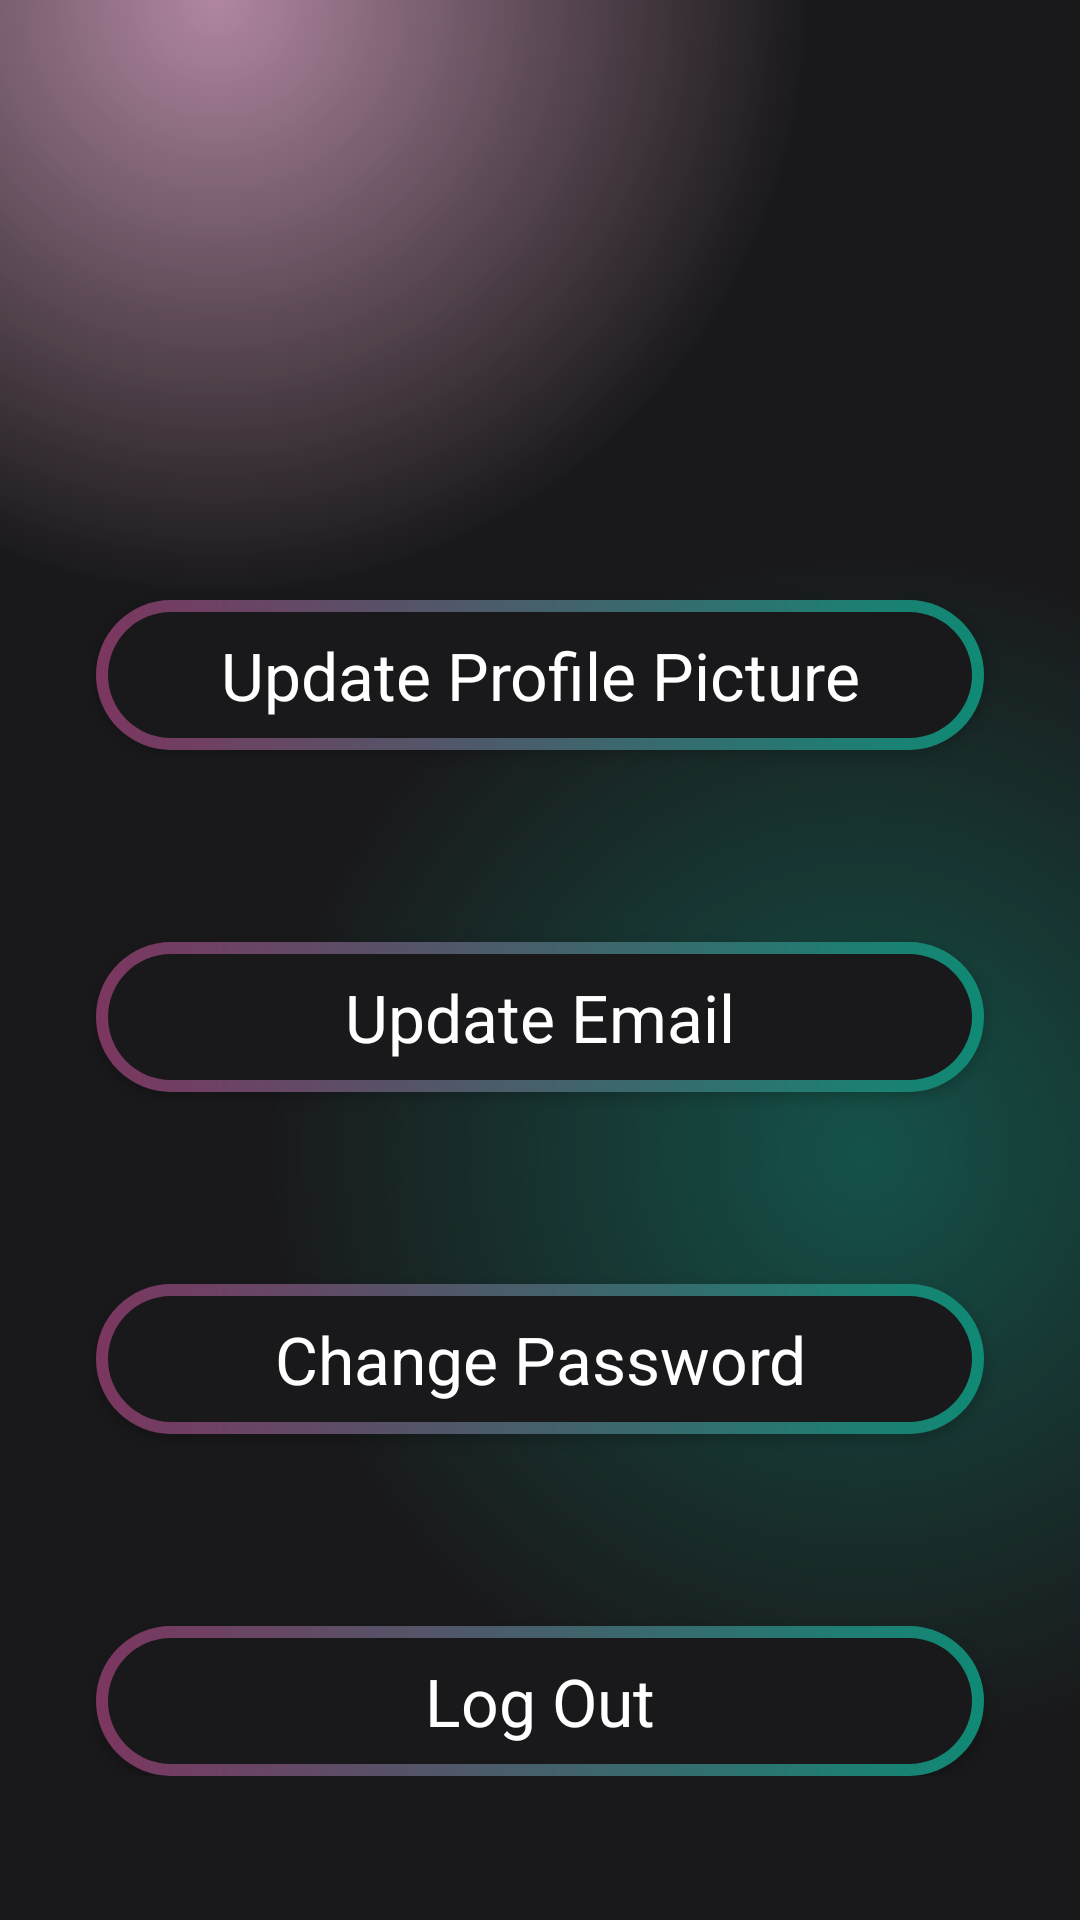

Here is an Android app screen rendered from its layout file. Give the layout XML and the strings, colors and styles it references.
<!-- AndroidManifest.xml: application theme Theme.Mini_project -->
<!-- res/layout/fragment_settings.xml -->
<?xml version="1.0" encoding="utf-8"?>
<androidx.constraintlayout.widget.ConstraintLayout xmlns:android="http://schemas.android.com/apk/res/android"
    xmlns:tools="http://schemas.android.com/tools"
    android:layout_width="match_parent"
    android:layout_height="match_parent"
    android:background="@color/main_background"
    android:padding="0dp"
    tools:context=".SettingsFragment">

    <ScrollView
        android:layout_width="match_parent"
        android:layout_height="match_parent"
        android:background="@drawable/gradient_color_background"
        >

        <RelativeLayout
            android:layout_width="match_parent"
            android:layout_height="wrap_content"
            android:orientation="vertical"
            >









            <androidx.appcompat.widget.AppCompatButton
                android:id="@+id/settings_update_pp"
                style="@android:style/Widget.Button"
                android:background="@drawable/btn_baclground"
                android:layout_marginTop="200dp"
                android:layout_marginStart="32dp"
                android:layout_marginEnd="32dp"
                android:layout_width="match_parent"
                android:layout_height="50dp"
                android:text="Update Profile Picture"
                android:textSize="22sp"
                android:textColor="@color/white"
                />

            <androidx.appcompat.widget.AppCompatButton
                android:id="@+id/settings_update_email"
                style="@android:style/Widget.Button"
                android:background="@drawable/btn_baclground"
                android:layout_below="@id/settings_update_pp"
                android:layout_marginTop="64dp"
                android:layout_marginStart="32dp"
                android:layout_marginEnd="32dp"
                android:layout_width="match_parent"
                android:layout_height="50dp"
                android:text="Update Email"
                android:textSize="22sp"
                android:textColor="@color/white"
                />
            <androidx.appcompat.widget.AppCompatButton
                android:id="@+id/settings_update_pw"
                style="@android:style/Widget.Button"
                android:background="@drawable/btn_baclground"
                android:layout_below="@id/settings_update_email"
                android:layout_marginTop="64dp"
                android:layout_marginStart="32dp"
                android:layout_marginEnd="32dp"
                android:layout_width="match_parent"
                android:layout_height="50dp"
                android:text="Change Password"
                android:textSize="22sp"
                android:textColor="@color/white"
                />

            <androidx.appcompat.widget.AppCompatButton
                android:id="@+id/settings_logout"
                style="@android:style/Widget.Button"
                android:layout_below="@id/settings_update_pw"
                android:background="@drawable/btn_baclground"
                android:layout_marginTop="64dp"
                android:layout_marginStart="32dp"
                android:layout_marginEnd="32dp"
                android:layout_width="match_parent"
                android:layout_height="50dp"
                android:text="Log Out"
                android:textSize="22sp"
                android:textColor="@color/white"
                />






        </RelativeLayout>
    </ScrollView>


</androidx.constraintlayout.widget.ConstraintLayout>
<!-- resources referenced by this layout -->
<resources>
  <!-- drawable btn_baclground (drawable) -->
  <?xml version="1.0" encoding="utf-8"?>
  <layer-list xmlns:android="http://schemas.android.com/apk/res/android">
      <item>
          <shape android:shape="rectangle">
              <corners android:radius="50dp"/>
              <gradient android:startColor="#7c3660"
                  android:endColor="#0f8a75"
                  android:type="linear"
                  android:angle="360"/>
              <size android:width="24dp"
                  android:height="24dp"/>
  
  
          </shape>
      </item>
      <item android:top="4dp"
          android:bottom="4dp"
          android:left="4dp"
          android:right="4dp">
          <shape android:shape="rectangle">
              <corners android:radius="50dp"/>
              <solid android:color="#19191b"/>
  
          </shape>
  
  
      </item>
  
  </layer-list>
  <!-- drawable gradient_color_background (drawable) -->
  <?xml version="1.0" encoding="utf-8"?>
  <layer-list xmlns:android="http://schemas.android.com/apk/res/android">
      <item>
          <shape>
              <gradient android:startColor="#997c3660"
                  android:centerColor="#19191b"
                  android:endColor="#19191b"
                  android:type="radial"
                  android:gradientRadius="110%p"
                  android:centerX="0.2"
                  android:centerY="0"/>
  
          </shape>
      </item>
      <item>
          <shape>
              <gradient android:startColor="#800f8a75"
                  android:centerColor="@android:color/transparent"
                  android:endColor="@android:color/transparent"
                  android:gradientRadius="110%p"
                  android:centerY="0.6"
                  android:centerX="0.8"
                  android:type="radial"/>
  
          </shape>
  
      </item>
  
  
  
  </layer-list>
  <style name="Theme.Mini_project" parent="Base.Theme.Mini_project" />
  <style name="Base.Theme.Mini_project" parent="Theme.MaterialComponents.DayNight.NoActionBar">
          
          
      </style>
  <!-- not gathered from this repository: default colours our renderer supplied (Android Studio template values) -->
  <color name="white">#FFFFFFFF</color>
</resources>
